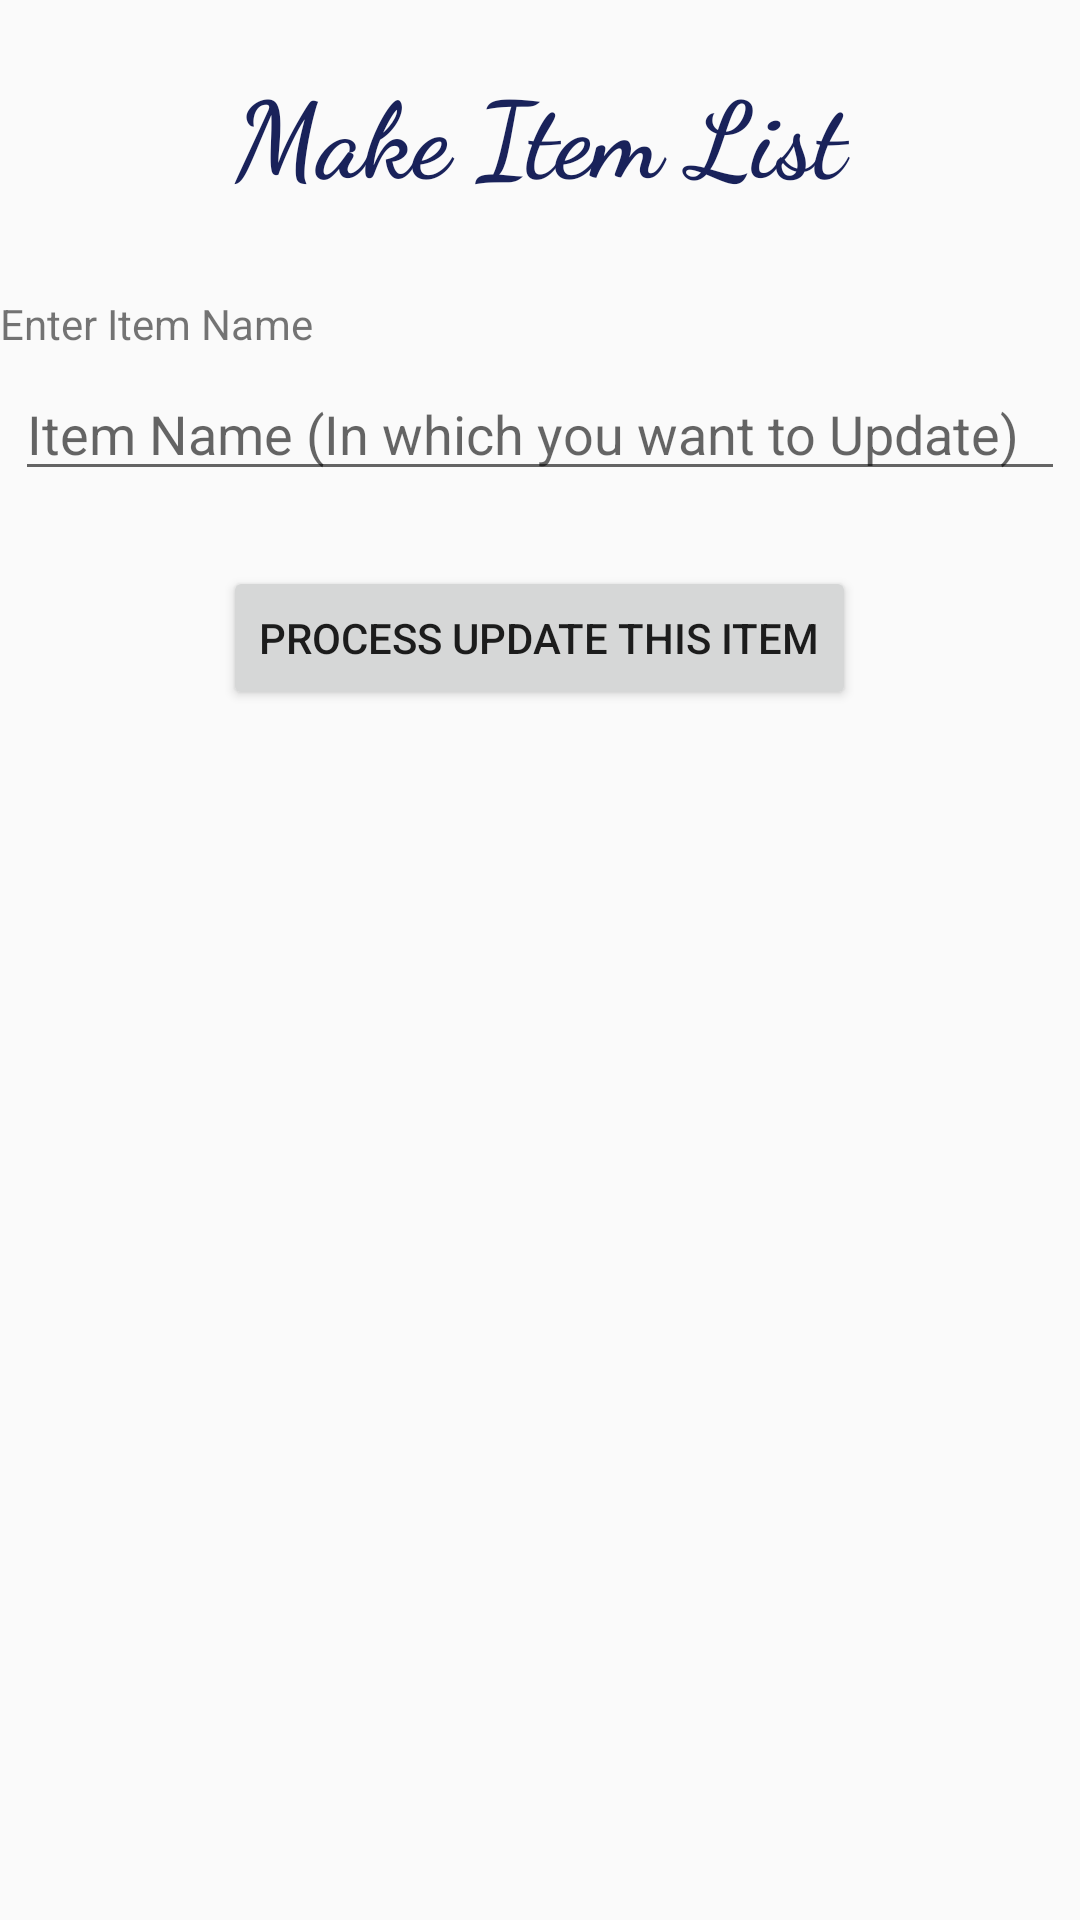

Android layout source for this screen:
<!-- AndroidManifest.xml: application theme AppTheme -->
<!-- res/layout/activity_update.xml -->
<?xml version="1.0" encoding="utf-8"?>
<RelativeLayout xmlns:android="http://schemas.android.com/apk/res/android"
    xmlns:app="http://schemas.android.com/apk/res-auto"
    xmlns:tools="http://schemas.android.com/tools"
    android:layout_width="match_parent"
    android:layout_height="match_parent"
    android:layout_margin="20dp"
    tools:context=".update">

    <TextView
        android:id="@+id/logo"
        android:layout_width="match_parent"
        android:layout_height="wrap_content"
        android:fontFamily="cursive"
        android:gravity="center"
        android:layout_margin="20dp"
        android:text="Make Item List"
        android:textColor="@color/black"
        android:textSize="35sp"
        android:textStyle="bold" />

    <TextView
        android:layout_width="match_parent"
        android:layout_below="@id/logo"
        android:layout_marginTop="10dp"
        android:layout_height="wrap_content"
        android:id="@+id/t1"
        android:text="Enter Item Name"/>
    <EditText
        android:layout_width="match_parent"
        android:layout_height="wrap_content"
        android:id="@+id/txtitem"
        android:layout_margin="5dp"
        android:hint="Item Name (In which you want to Update)"
        android:layout_below="@id/t1"/>


    <LinearLayout
        android:layout_width="wrap_content"
        android:layout_height="wrap_content"
        android:id="@+id/l1"
        android:layout_marginTop="20dp"
        android:layout_below="@id/txtitem"
        android:layout_centerHorizontal="true">
        <Button
            android:id="@+id/procupdate"
            android:layout_below="@id/txtquantity"
            android:layout_width="wrap_content"
            android:layout_height="wrap_content"
            android:text="Process Update This Item"
            android:onClick="OnProcessUpdate" />

    </LinearLayout>

    <LinearLayout
        android:layout_width="match_parent"
        android:layout_height="wrap_content"
        android:layout_below="@id/l1"
        android:orientation="vertical"
        android:visibility="invisible"
        android:layout_marginTop="15dp"
        android:id="@+id/l3">

        <TextView
            android:layout_width="wrap_content"
            android:layout_height="wrap_content"
            android:id="@+id/t2"
            android:layout_marginTop="15dp"
            android:text="Change Item Quantity"/>
        <EditText
            android:layout_width="match_parent"
            android:layout_height="wrap_content"
            android:id="@+id/txtquantity"
            android:layout_margin="5dp"
            android:hint="Item Quantity"/>

        <Button
            android:id="@+id/update"
            android:layout_below="@id/txtquantity"
            android:layout_gravity="center"
            android:layout_width="wrap_content"
            android:layout_height="wrap_content"
            android:text="Update Item"
            android:onClick="updateItem" />

    </LinearLayout>

    <TextView
        android:layout_width="wrap_content"
        android:layout_height="wrap_content"
        android:id="@+id/t3"
        android:layout_marginTop="25dp"
        android:layout_below="@id/l3"
        android:layout_centerHorizontal="true"
        android:text=""/>


    <Button
        android:id="@+id/gohome"
        android:layout_below="@id/t3"
        android:layout_marginTop="50dp"
        android:layout_centerHorizontal="true"
        android:layout_width="wrap_content"
        android:layout_height="wrap_content"
        android:visibility="invisible"
        android:text="Go to Home"
        android:onClick="gotoHome" />


</RelativeLayout>
<!-- resources referenced by this layout -->
<resources>
  <color name="black">#19225A</color>
  <style name="AppTheme" parent="Theme.AppCompat.Light.NoActionBar">
          
          <item name="colorPrimary">@color/shadow</item>
          <item name="colorPrimaryDark">@color/button</item>
          <item name="colorAccent">@color/colorAccent</item>
      </style>
  <color name="shadow">#8796E7</color>
  <color name="button">#354285</color>
  <color name="colorAccent">#D81B60</color>
</resources>
